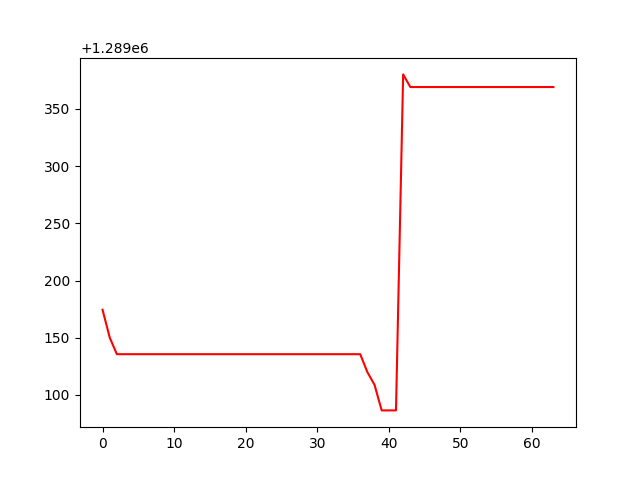

The file beside this chart, header and first rows:
, 0
0, 1289174
1, 1289150
2, 1289136
3, 1289136
4, 1289136
5, 1289136
6, 1289136
7, 1289136
8, 1289136
9, 1289136
10, 1289136
11, 1289136
12, 1289136
13, 1289136
14, 1289136
15, 1289136
16, 1289136
17, 1289136
18, 1289136
19, 1289136
20, 1289136
21, 1289136
22, 1289136
23, 1289136
24, 1289136
25, 1289136
26, 1289136
27, 1289136
28, 1289136
29, 1289136
30, 1289136
31, 1289136
32, 1289136
33, 1289136
34, 1289136
35, 1289136
36, 1289136
37, 1289120
38, 1289109
39, 1289086
40, 1289086
41, 1289086
42, 1289380
43, 1289369
44, 1289369
45, 1289369
46, 1289369
47, 1289369
48, 1289369
49, 1289369
50, 1289369
51, 1289369
52, 1289369
53, 1289369
54, 1289369
55, 1289369
56, 1289369
57, 1289369
58, 1289369
59, 1289369
... 4 more rows
